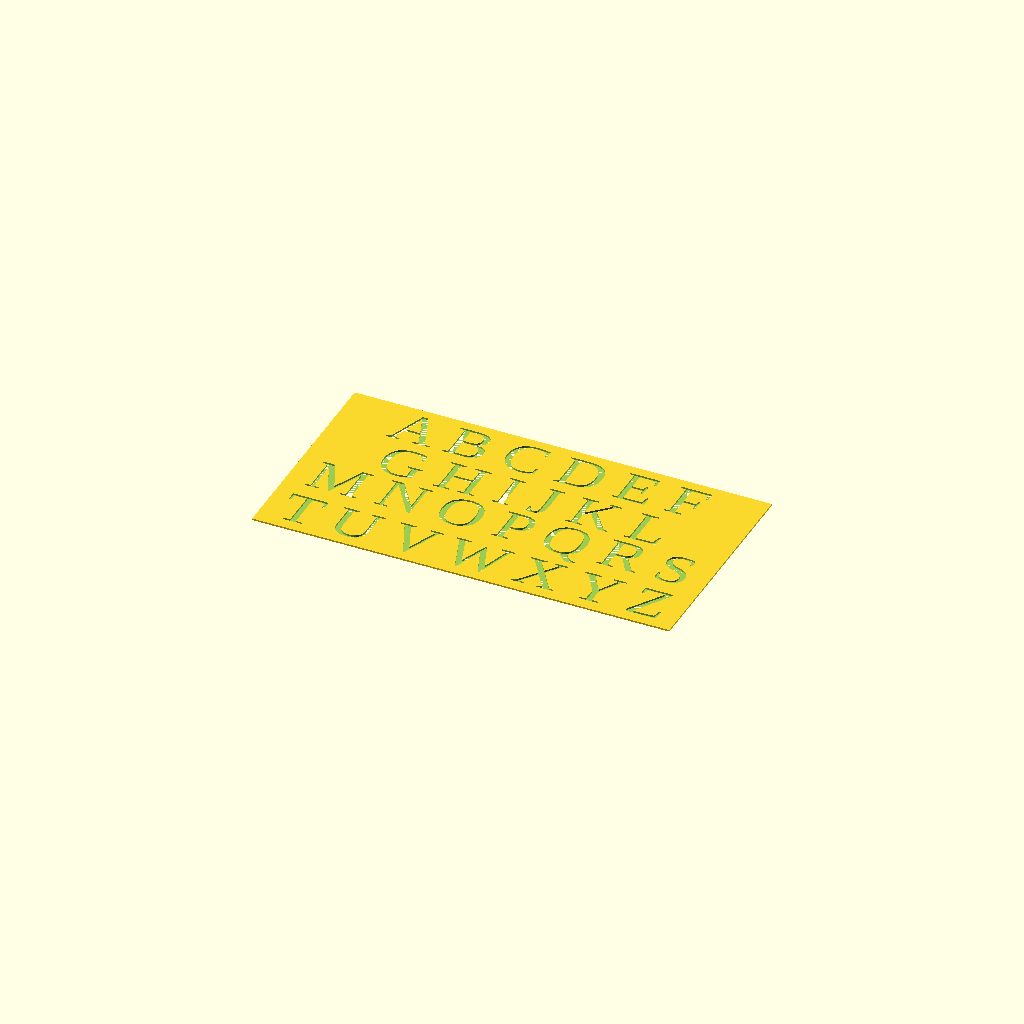
Cell 1: the model at its default parameters.
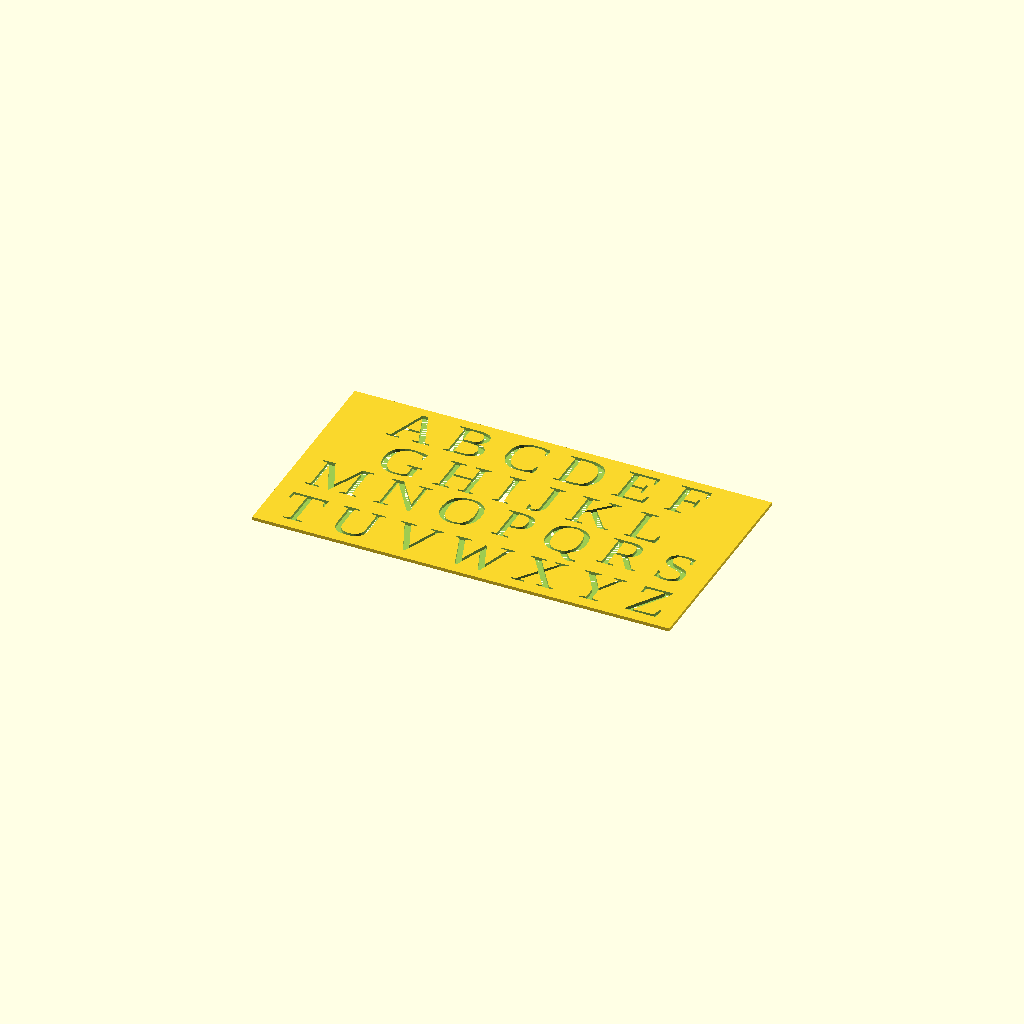
Cell 2: the same model with ST = 4.
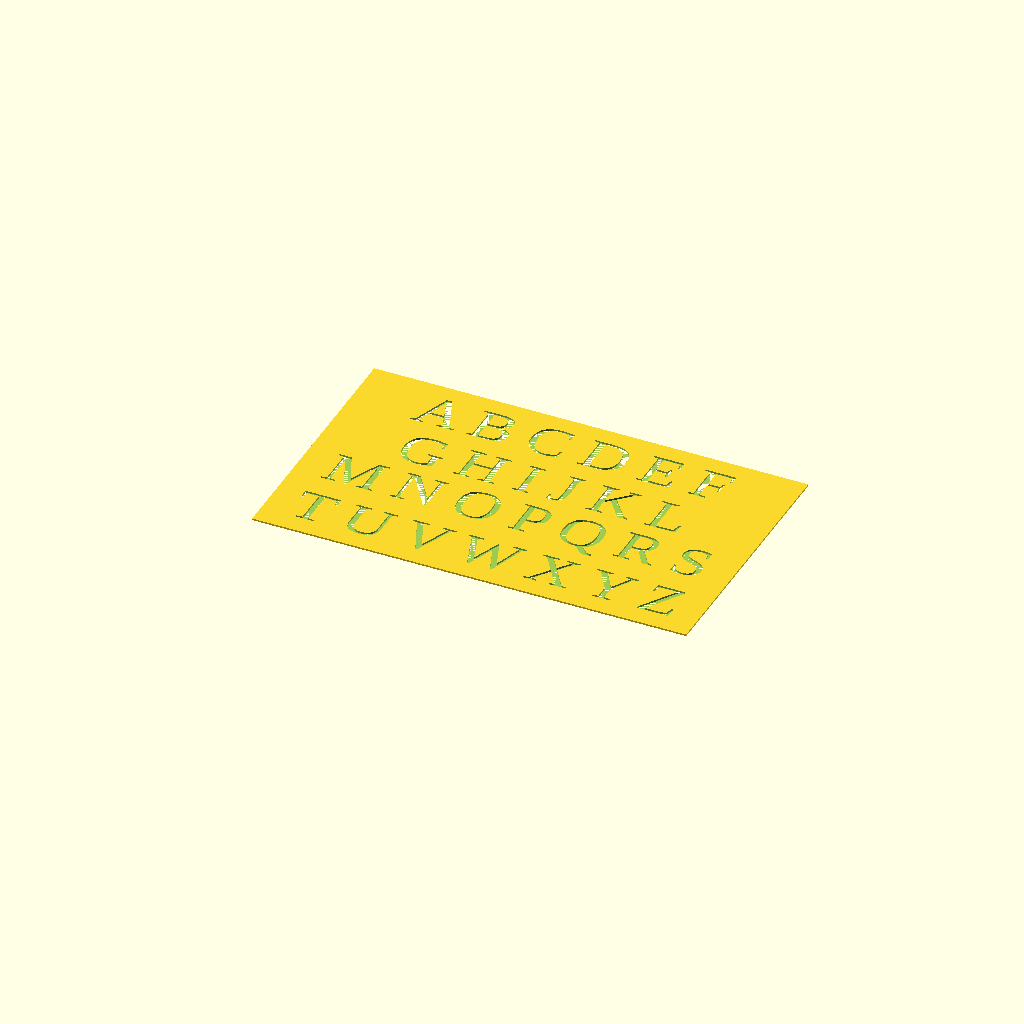
Cell 3: the same model with SB = 20.
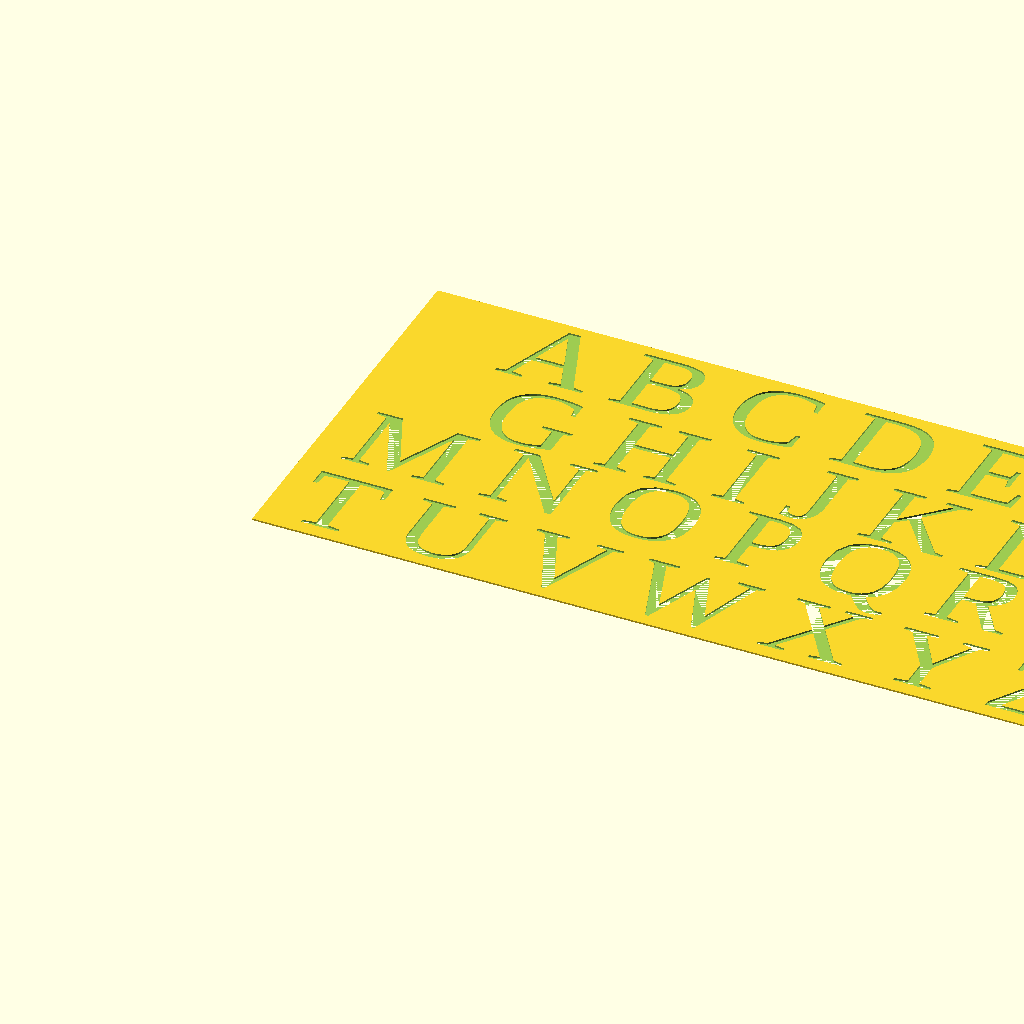
Cell 4: the same model with TS = 100.
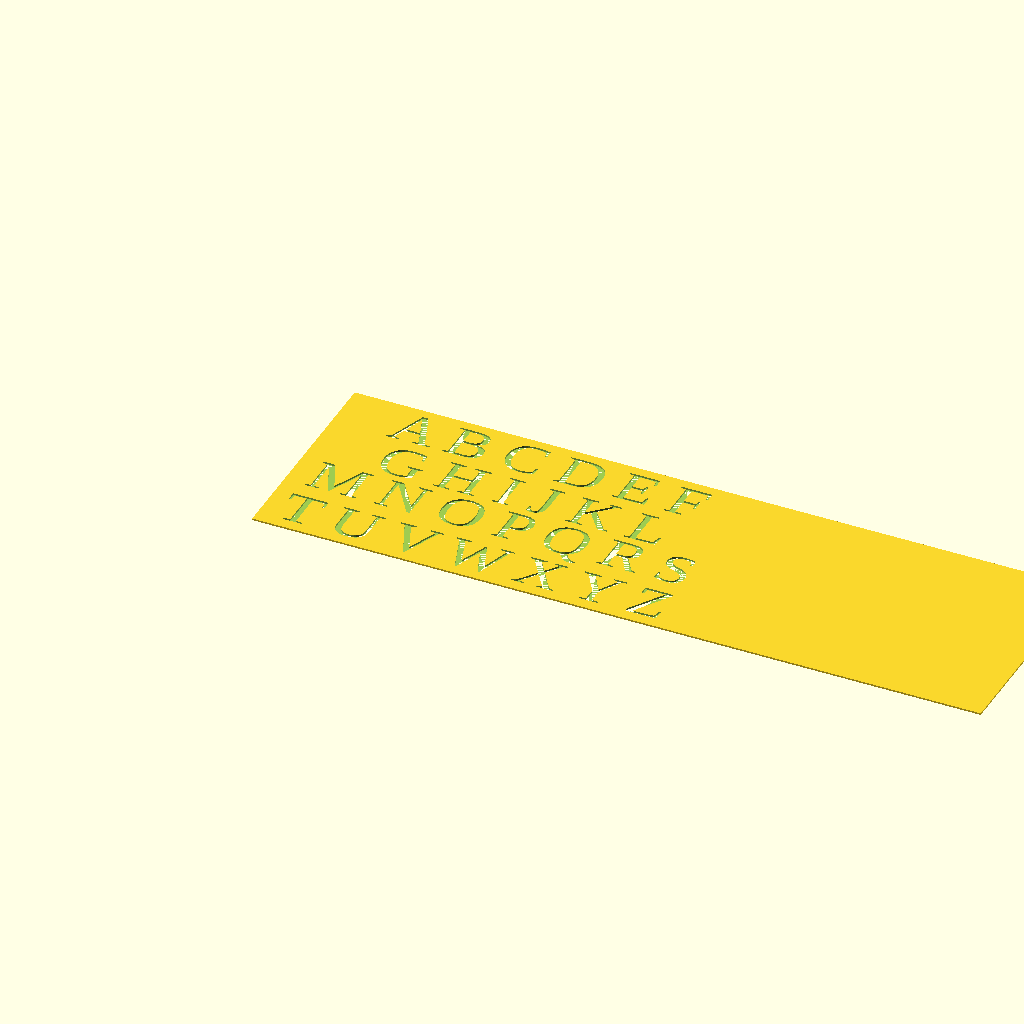
Cell 5: the same model with MC = 14.
One fixed orthographic camera (rotation 55°, 0°, 25°; colour scheme Cornfield) for every cell.
The OpenSCAD source (inputs/thingiverse/files/thing-2106081/files/stencil.scad):
/* [Main] */
//Stencil Thickness (in mm)
ST = 2;
//Stencil Border (in mm)
SB=10;

/* [Text] */
//Single Letter or amount of lines
p = "all";//[all,single,1,2,3]
//Text for single letter
t="A";
//Text
print1="A B C D E F";
print2="G H I J K L";
print3="M N O P Q R S";
print4="T U V W X Y Z";
//Text Size in mm
TS=50;
//https://www.google.com/fonts[eg Liberation Sans:style=Bold Italic]
Font="Times New Roman";
//Additional Vertical Spacing between text lines (if they merge for larger fonts)
VS=0;
//Maximum characters in a line
MC=7;

/* [Advanced Text] */
//Vertical
VA="center";// Eg left, right, center, or any number
//Horizontal
HA="center";//Eg top, center, bottom, baseline, or any number
// Spacing
space=1;
//Text Stretch X
TSX=1;
//Text Stretch Y
TSY=1;

TSMM=TS*3*25.4/72.0;

if(p=="all"){
difference(){
    
//STENCIL
translate([0,0,0]){
cube([(MC+2)*TSMM+2*SB,4*TSMM+5*SB+VS*3,ST]);
}

//TEXT
translate([TSMM*4.5+SB,3.5*TSMM+(SB*4)+(3*VS),0]){
linear_extrude(height=ST+0.1){
scale([TSX,TSY,ST]){
text(print1,TSMM,Font,halign=HA ,valign=VA,spacing=space);
    }
}
}

translate([TSMM*4.5+SB,2.5*TSMM+(SB*3)+(2*VS),0]){
linear_extrude(height=ST+0.1){
scale([TSX,TSY,ST]){
text(print2,TSMM,Font,halign=HA ,valign=VA,spacing=space);
    }
}
}

translate([TSMM*4.5+SB,1.5*TSMM+(SB*2)+VS,0]){
linear_extrude(height=ST+0.1){
scale([TSX,TSY,ST]){
text(print3,TSMM,Font,halign=HA ,valign=VA,spacing=space);
    }
}
}

translate([TSMM*4.5+SB,0.5*TSMM+SB,0]){
linear_extrude(height=ST+0.1){
scale([TSX,TSY,ST]){
text(print4,TSMM,Font,halign=HA ,valign=VA,spacing=space);
    }
}
}

}

}

if(p=="single"){
    difference(){
translate([0,0,0]){
    cube([TSMM+2*SB,TSMM+2*SB,ST]);
}
translate([TSMM/2+SB,TSMM/2+SB,0]){
linear_extrude(height=ST+0.1){
scale([TSX,TSY,ST]){
text(t,TSMM,Font,halign=HA ,valign=VA,spacing=space);
    }
}
}

}
}

if(p=="1"){
difference(){
    
//STENCIL
translate([0,0,0]){
cube([(MC+2)*TSMM+2*SB,TSMM+2*SB+VS*3,ST]);
}

//TEXT
translate([TSMM*4.5+SB,0.5*TSMM+SB,0]){
linear_extrude(height=ST+0.1){
scale([TSX,TSY,ST]){
text(print1,TSMM,Font,halign=HA ,valign=VA,spacing=space);
    }
}
}


}
}

if(p=="2"){
difference(){
    
//STENCIL
translate([0,0,0]){
cube([(MC+2)*TSMM+2*SB,2*TSMM+3*SB+VS*3,ST]);
}

//TEXT
translate([TSMM*4.5+SB,1.5*TSMM+(SB*2)+VS,0]){
linear_extrude(height=ST+0.1){
scale([TSX,TSY,ST]){
text(print1,TSMM,Font,halign=HA ,valign=VA,spacing=space);
    }
}
}

translate([TSMM*4.5+SB,0.5*TSMM+SB,0]){
linear_extrude(height=ST+0.1){
scale([TSX,TSY,ST]){
text(print2,TSMM,Font,halign=HA ,valign=VA,spacing=space);
    }
}
}


}

}

if(p=="3"){
difference(){
    
//STENCIL
translate([0,0,0]){
cube([(MC+2)*TSMM+2*SB,3*TSMM+4*SB+VS*3,ST]);
}

//TEXT

translate([TSMM*4.5+SB,2.5*TSMM+(SB*3)+(2*VS),0]){
linear_extrude(height=ST+0.1){
scale([TSX,TSY,ST]){
text(print1,TSMM,Font,halign=HA ,valign=VA,spacing=space);
    }
}
}

translate([TSMM*4.5+SB,1.5*TSMM+(SB*2)+VS,0]){
linear_extrude(height=ST+0.1){
scale([TSX,TSY,ST]){
text(print2,TSMM,Font,halign=HA ,valign=VA,spacing=space);
    }
}
}

translate([TSMM*4.5+SB,0.5*TSMM+SB,0]){
linear_extrude(height=ST+0.1){
scale([TSX,TSY,ST]){
text(print3,TSMM,Font,halign=HA ,valign=VA,spacing=space);
    }
}
}

}

}
Parameter table extracted from the source (name, type, default, range or options):
ST: number, default 2
SB: number, default 10
p: string, default "all", options "all", "single", "1", "2", "3"
t: string, default "A"
print1: string, default "A B C D E F"
print2: string, default "G H I J K L"
print3: string, default "M N O P Q R S"
print4: string, default "T U V W X Y Z"
TS: number, default 50
Font: string, default "Times New Roman"
VS: number, default 0
MC: number, default 7
VA: string, default "center"
HA: string, default "center"
space: number, default 1
TSX: number, default 1
TSY: number, default 1
